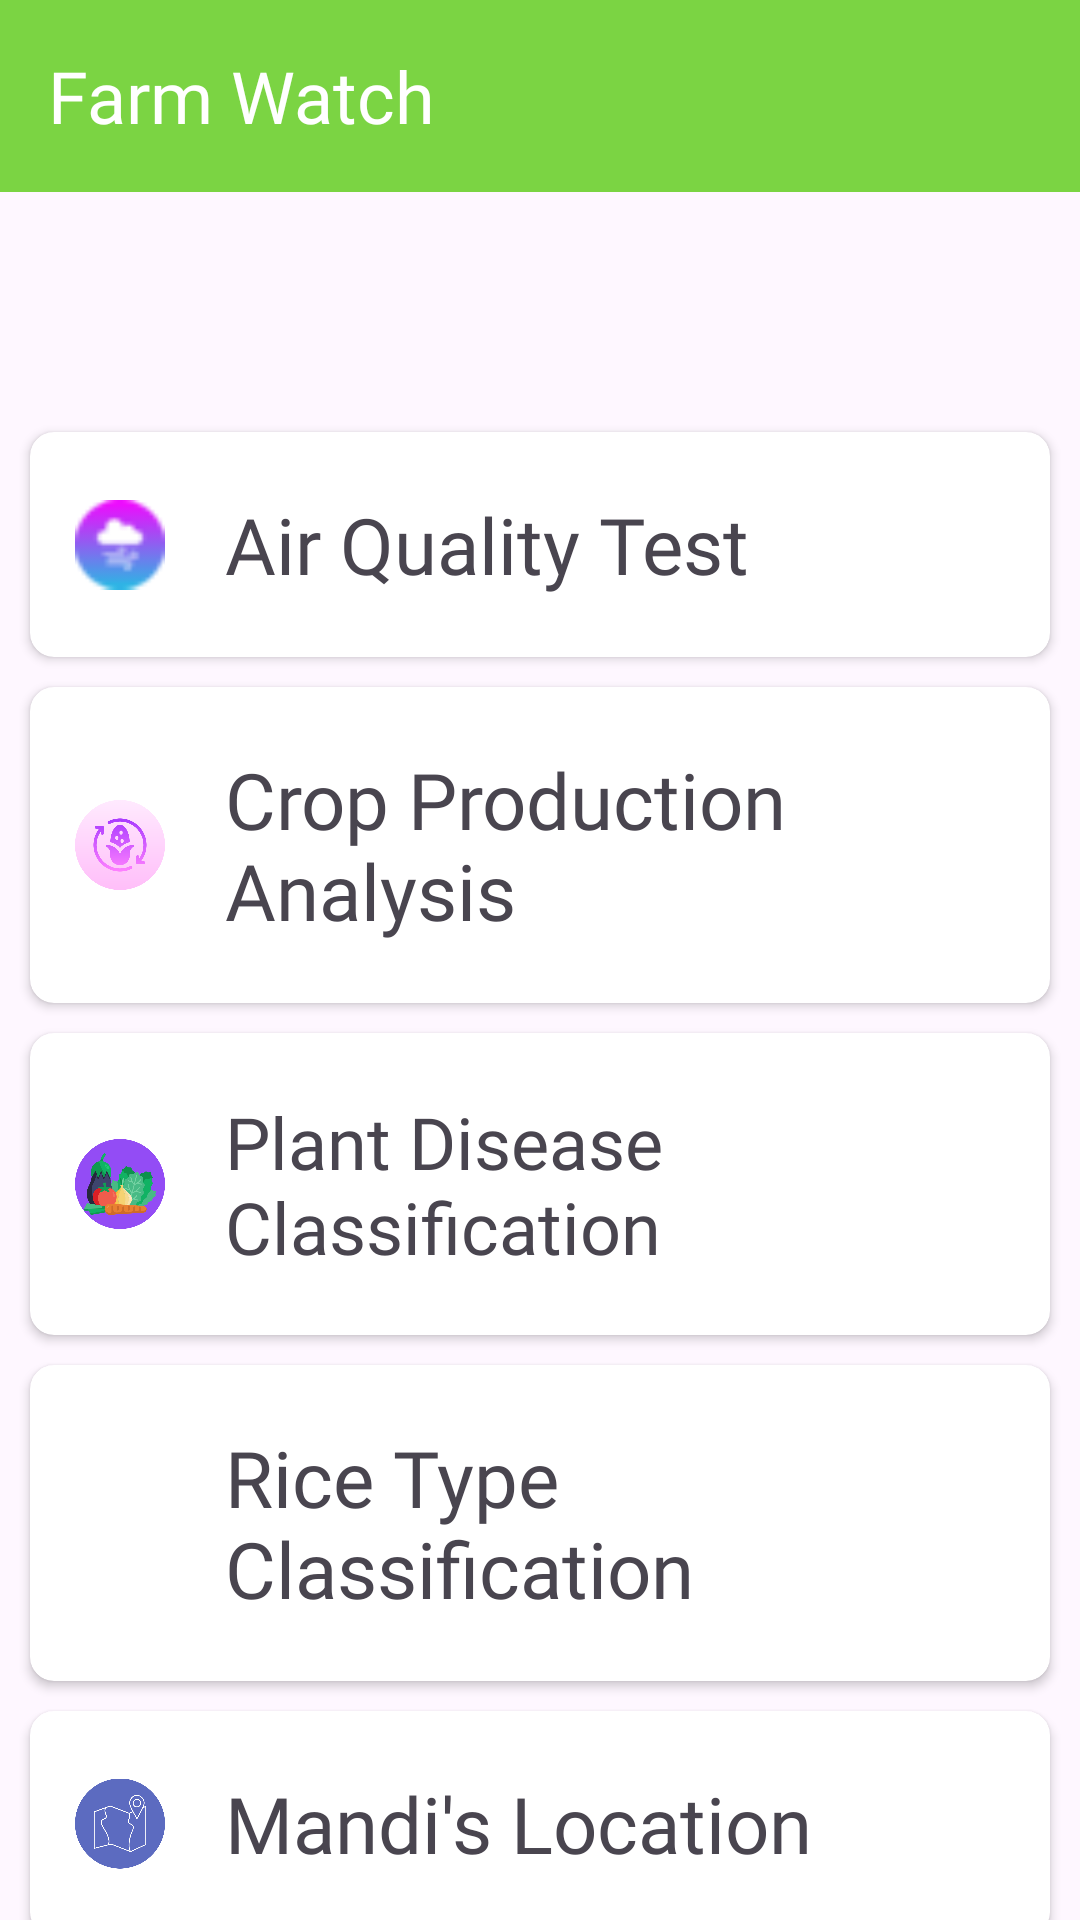

The Android layout XML behind this screen, and the referenced resources:
<!-- AndroidManifest.xml: application theme Theme.FarmWatch -->
<!-- res/layout/fragment_dashboard.xml -->
<?xml version="1.0" encoding="utf-8"?>
<FrameLayout xmlns:android="http://schemas.android.com/apk/res/android"
    xmlns:tools="http://schemas.android.com/tools"
    android:layout_width="match_parent"
    android:layout_height="match_parent"
    xmlns:app="http://schemas.android.com/apk/res-auto"
    tools:context=".fragment.DashboardFragment">

    <androidx.constraintlayout.widget.ConstraintLayout
        android:layout_width="match_parent"
        android:layout_height="wrap_content">
        <androidx.appcompat.widget.Toolbar
            android:id="@+id/toolbar"
            android:layout_width="match_parent"
            android:layout_height="?attr/actionBarSize"
            app:title="Farm Watch"
            app:titleTextColor="@color/white"
            app:titleTextAppearance="@style/Toolbar.TitleText"
            app:layout_constraintTop_toTopOf="parent"
            app:layout_constraintEnd_toEndOf="parent"
            app:layout_constraintStart_toStartOf="parent"
            android:background="#F576D33C"
            app:popupTheme="@style/ThemeOverlay.AppCompat.Light" />

        <androidx.cardview.widget.CardView
            android:id="@+id/card1"
            android:layout_width="match_parent"
            android:layout_height="wrap_content"
            app:layout_constraintStart_toStartOf="parent"
            android:layout_marginStart="10dp"
            android:layout_marginEnd="10dp"
            app:cardCornerRadius="8dp"
            android:layout_marginTop="80dp"
            app:layout_constraintEnd_toEndOf="parent"
            app:layout_constraintTop_toBottomOf="@id/toolbar">

            <LinearLayout
                android:layout_width="match_parent"
                android:layout_height="match_parent"
                android:orientation="horizontal">

                <ImageView
                    android:layout_width="30dp"
                    android:layout_height="match_parent"
                    android:layout_gravity="center"
                    android:layout_marginStart="15dp"
                    android:src="@drawable/wind"/>

            <TextView
                android:layout_width="wrap_content"
                android:layout_height="wrap_content"
                android:gravity="center"
                android:text="Air Quality Test"
                android:fontFamily="@font/roboto_bold"
                android:textSize="26sp"
                android:padding="20dp"/>
            </LinearLayout>
        </androidx.cardview.widget.CardView>

        <androidx.cardview.widget.CardView
            android:id="@+id/card2"
            android:layout_width="match_parent"
            android:layout_height="wrap_content"
            app:layout_constraintStart_toStartOf="parent"
            android:layout_marginStart="10dp"
            android:layout_marginEnd="10dp"
            app:cardCornerRadius="8dp"
            android:layout_marginTop="10dp"
            app:layout_constraintEnd_toEndOf="parent"
            app:layout_constraintTop_toBottomOf="@id/card1">

            <LinearLayout
                android:layout_width="match_parent"
                android:layout_height="match_parent"
                android:orientation="horizontal">

            <ImageView
                android:layout_width="30dp"
                android:layout_height="match_parent"
                android:layout_gravity="center"
                android:layout_marginStart="15dp"
                android:src="@drawable/cpa"/>

            <TextView
                android:layout_width="wrap_content"
                android:layout_height="wrap_content"
                android:text="Crop Production Analysis"
                android:fontFamily="@font/roboto_bold"
                android:textSize="26sp"
                android:padding="20dp"/>
            </LinearLayout>
        </androidx.cardview.widget.CardView>

        <androidx.cardview.widget.CardView
            android:id="@+id/card3"
            android:layout_width="match_parent"
            android:layout_height="wrap_content"
            app:layout_constraintStart_toStartOf="parent"
            android:layout_marginStart="10dp"
            android:layout_marginEnd="10dp"
            app:cardCornerRadius="8dp"
            android:layout_marginTop="10dp"
            app:layout_constraintEnd_toEndOf="parent"
            app:layout_constraintTop_toBottomOf="@id/card2">

            <LinearLayout
                android:layout_width="match_parent"
                android:layout_height="match_parent"
                android:orientation="horizontal">

            <ImageView
                android:layout_width="30dp"
                android:layout_height="match_parent"
                android:layout_gravity="center"
                android:layout_marginStart="15dp"
                android:src="@drawable/vegetable"/>
            <TextView
                android:layout_width="wrap_content"
                android:layout_height="wrap_content"
                android:fontFamily="@font/roboto_bold"
                android:text="Plant Disease Classification"
                android:textSize="24sp"
                android:padding="20dp"/>
            </LinearLayout>
        </androidx.cardview.widget.CardView>

        <androidx.cardview.widget.CardView
            android:id="@+id/card4"
            android:layout_width="match_parent"
            android:layout_height="wrap_content"
            app:layout_constraintStart_toStartOf="parent"
            android:layout_marginStart="10dp"
            android:layout_marginEnd="10dp"
            app:cardCornerRadius="8dp"
            android:layout_marginTop="10dp"
            app:layout_constraintEnd_toEndOf="parent"
            app:layout_constraintTop_toBottomOf="@id/card3">

            <LinearLayout
                android:layout_width="match_parent"
                android:layout_height="match_parent"
                android:orientation="horizontal">

            <ImageView
                android:layout_width="30dp"
                android:layout_height="match_parent"
                android:layout_gravity="center"
                android:layout_marginStart="15dp"
                android:src="@drawable/rice"/>
            <TextView
                android:layout_width="wrap_content"
                android:layout_height="wrap_content"
                android:fontFamily="@font/roboto_bold"
                android:text="Rice Type Classification"
                android:textSize="26sp"
                android:padding="20dp"/>

            </LinearLayout>
        </androidx.cardview.widget.CardView>
        <androidx.cardview.widget.CardView
            android:id="@+id/card5"
            android:layout_width="match_parent"
            android:layout_height="wrap_content"
            app:layout_constraintStart_toStartOf="parent"
            android:layout_marginStart="10dp"
            android:layout_marginEnd="10dp"
            app:cardCornerRadius="8dp"
            android:layout_marginTop="10dp"
            app:layout_constraintEnd_toEndOf="parent"
            app:layout_constraintTop_toBottomOf="@id/card4">

            <LinearLayout
                android:layout_width="match_parent"
                android:layout_height="match_parent"
                android:orientation="horizontal">

                <ImageView
                    android:layout_width="30dp"
                    android:layout_height="match_parent"
                    android:layout_gravity="center"
                    android:layout_marginStart="15dp"
                    android:src="@drawable/map"/>

                <TextView
                    android:layout_width="wrap_content"
                    android:layout_height="wrap_content"
                    android:gravity="center"
                    android:text="Mandi's Location"
                    android:fontFamily="@font/roboto_bold"
                    android:textSize="26sp"
                    android:padding="20dp"/>
            </LinearLayout>
        </androidx.cardview.widget.CardView>



    </androidx.constraintlayout.widget.ConstraintLayout>



</FrameLayout>
<!-- resources referenced by this layout -->
<resources>
  <color name="white">#FFFFFF</color>
  <!-- drawable cpa: png bitmap (drawable, 28538 bytes) -->
  <!-- drawable map: png bitmap (drawable, 33318 bytes) -->
  <!-- drawable vegetable: png bitmap (drawable, 50503 bytes) -->
  <!-- drawable wind: png bitmap (drawable, 749 bytes) -->
  <style name="Toolbar.TitleText" parent="TextAppearance.Widget.AppCompat.Toolbar.Title">
          <item name="android:fontFamily">@font/roboto_bold</item>
          <item name="android:textSize">24sp</item>
  
      </style>
  <style name="Theme.FarmWatch" parent="Base.Theme.FarmWatch" />
  <style name="Base.Theme.FarmWatch" parent="Theme.Material3.DayNight.NoActionBar">
          
          
      </style>
</resources>
